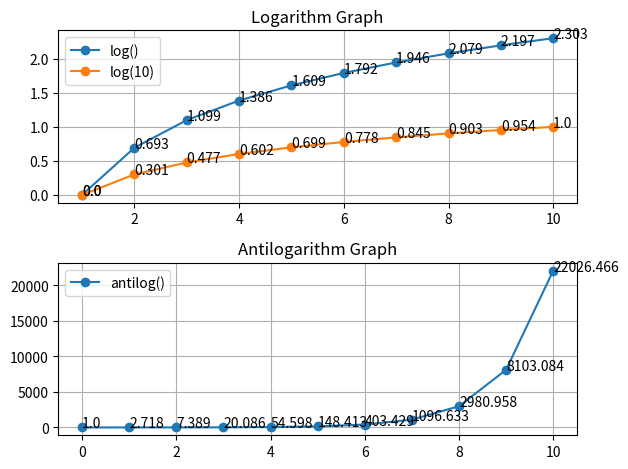

The matplotlib source for this figure:
import numpy
import matplotlib.pyplot


class LogAntilogGraphs:
    def __init__(self):
        self.plot_val_x = range(0, 11)
        ## Ignore the divide by zero error
        numpy.seterr(divide="ignore")

    def Log(self):
        matplotlib.pyplot.subplot(2, 1, 1)
        matplotlib.pyplot.title("Logarithm Graph")

        ## Natural Logarithm
        ## Calculate & Plot the values
        plot_val_y = numpy.log(self.plot_val_x)
        matplotlib.pyplot.plot(self.plot_val_x, plot_val_y, marker="o", label="log()")
        ## Print x, y values
        for a, b in zip(self.plot_val_x, plot_val_y):
            matplotlib.pyplot.text(a, b, str(round(b, 3)))

        ## Common Logarithm
        ## Calculate & Plot the values
        plot_val_y = numpy.log10(self.plot_val_x)
        matplotlib.pyplot.plot(self.plot_val_x, plot_val_y, marker="o", label="log(10)")
        ## Print x, y values
        for a, b in zip(self.plot_val_x, plot_val_y):
            matplotlib.pyplot.text(a, b, str(round(b, 3)))

        ## Show legend and grid
        matplotlib.pyplot.legend()
        matplotlib.pyplot.grid()

    def Antilog(self):
        matplotlib.pyplot.subplot(2, 1, 2)
        matplotlib.pyplot.title("Antilogarithm Graph")

        ## Calculate & Plot the values
        plot_val_y = numpy.exp(self.plot_val_x)
        matplotlib.pyplot.plot(
            self.plot_val_x, plot_val_y, marker="o", label="antilog()"
        )
        ## Print x, y values
        for a, b in zip(self.plot_val_x, plot_val_y):
            matplotlib.pyplot.text(a, b, str(round(b, 3)))

        ## Show legend and grid
        matplotlib.pyplot.legend()
        matplotlib.pyplot.grid()

    def main(self):
        try:
            self.Log()
            self.Antilog()
            ## tight_layout() adjusts the padding between and around subplots
            matplotlib.pyplot.tight_layout()
            matplotlib.pyplot.show()
            ## matplotlib.pyplot.savefig('Log and Antilog Graphs.png')
        except Exception as e:
            print(e)


if __name__ == "__main__":
    LogAntilogGraphs().main()
